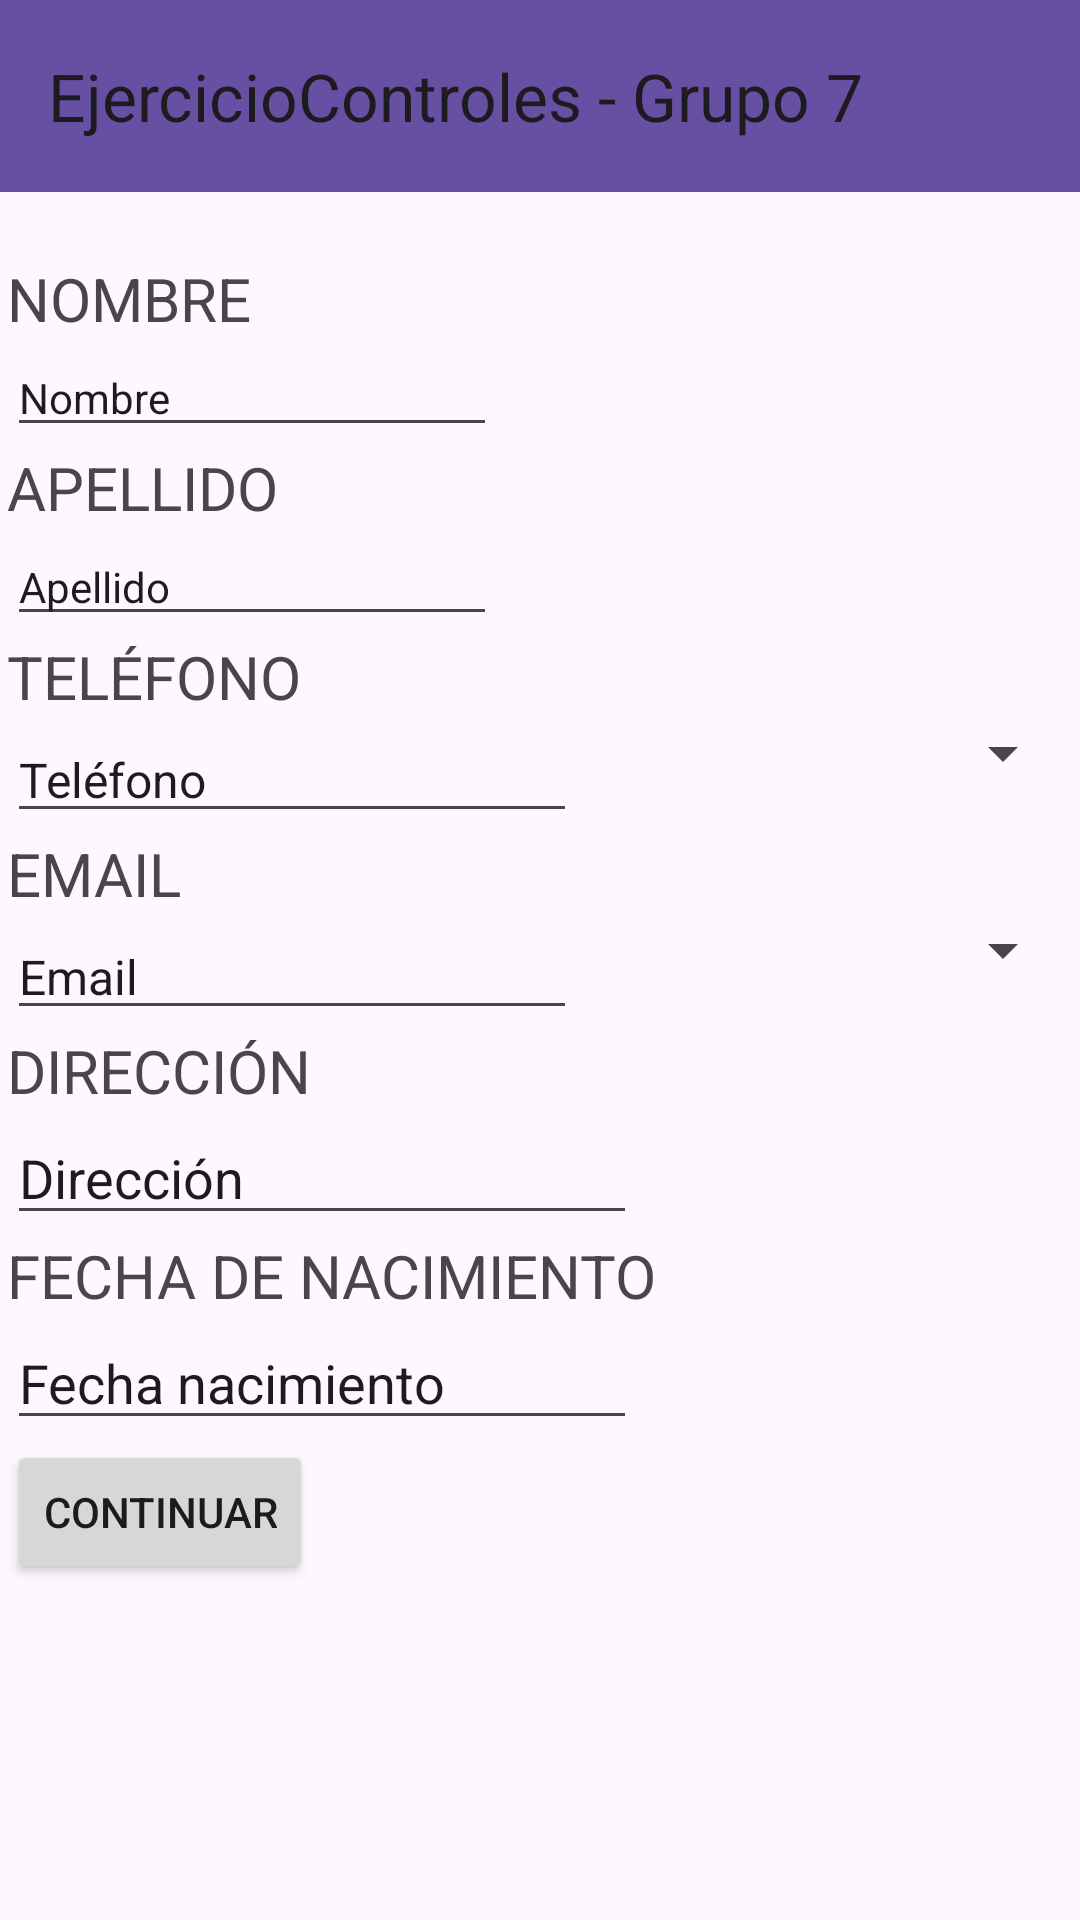

The Android layout XML behind this screen, and the referenced resources:
<!-- AndroidManifest.xml: application theme Theme.TP2_GRUPO_7 -->
<!-- res/layout/activity_form_contact1.xml -->
<?xml version="1.0" encoding="utf-8"?>
<androidx.constraintlayout.widget.ConstraintLayout xmlns:android="http://schemas.android.com/apk/res/android"
    xmlns:app="http://schemas.android.com/apk/res-auto"
    xmlns:tools="http://schemas.android.com/tools"
    android:layout_width="match_parent"
    android:layout_height="match_parent"
    tools:context=".ActivityFormContact1">

    <androidx.appcompat.widget.Toolbar
        android:id="@+id/toolbar"
        android:layout_width="match_parent"
        android:layout_height="?attr/actionBarSize"
        android:background="?attr/colorPrimary"
        android:elevation="4dp"
        android:theme="@style/ThemeOverlay.AppCompat.ActionBar"
        app:popupTheme="@style/ThemeOverlay.AppCompat.Light"
        app:layout_constraintEnd_toEndOf="parent"
        app:layout_constraintStart_toStartOf="parent"
        app:layout_constraintTop_toTopOf="parent"
        app:title="@string/tv_EjercicioControles" />

    <TableLayout
        android:layout_width="356dp"
        android:layout_height="600dp"
        android:layout_marginStart="10dp"
        android:layout_marginEnd="10dp"
        android:layout_marginBottom="60dp"
        app:layout_constraintBottom_toBottomOf="parent"
        app:layout_constraintEnd_toEndOf="parent"
        app:layout_constraintHorizontal_bias="0.491"
        app:layout_constraintStart_toStartOf="parent"
        app:layout_constraintTop_toTopOf="@+id/toolbar"
        app:layout_constraintVertical_bias="0.926">

        <TableRow
            android:layout_width="match_parent"
            android:layout_height="match_parent">

            <TextView
                android:id="@+id/textView"
                android:layout_width="wrap_content"
                android:layout_height="40dp"
                android:text="@string/tv_FormularioContactoTitulo"
                android:textSize="24sp" />
        </TableRow>

        <TableRow
            android:layout_width="match_parent"
            android:layout_height="match_parent">

            <TextView
                android:id="@+id/textView"
                android:layout_width="wrap_content"
                android:layout_height="64dp"
                android:text="@string/tv_FormularioContactoDescrip1"
                android:textSize="16sp" />
        </TableRow>

        <TableRow
            android:layout_width="match_parent"
            android:layout_height="match_parent">

            <ScrollView
                android:layout_width="match_parent"
                android:layout_height="match_parent">

                <LinearLayout
                    android:layout_width="match_parent"
                    android:layout_height="wrap_content"
                    android:orientation="vertical">

                    <TableRow
                        android:layout_width="match_parent"
                        android:layout_height="match_parent">

                        <TextView
                            android:id="@+id/textView"
                            android:layout_width="wrap_content"
                            android:layout_height="wrap_content"
                            android:text="@string/tv_Nombre"
                            android:textSize="20sp" />
                    </TableRow>

                    <TableRow
                        android:layout_width="match_parent"
                        android:layout_height="match_parent">

                        <EditText
                            android:id="@+id/txt_Nombre"
                            android:layout_width="wrap_content"
                            android:layout_height="wrap_content"
                            android:ems="10"
                            android:inputType="text"
                            android:text="@string/tx_Nombre"
                            android:textSize="14sp" />
                    </TableRow>

                    <TableRow
                        android:layout_width="match_parent"
                        android:layout_height="match_parent">

                        <TextView
                            android:id="@+id/textView"
                            android:layout_width="wrap_content"
                            android:layout_height="wrap_content"
                            android:text="@string/tv_Apellido"
                            android:textSize="20sp" />
                    </TableRow>

                    <TableRow
                        android:layout_width="match_parent"
                        android:layout_height="match_parent">

                        <EditText
                            android:id="@+id/txt_Apellido"
                            android:layout_width="wrap_content"
                            android:layout_height="wrap_content"
                            android:ems="10"
                            android:inputType="text"
                            android:text="@string/tx_Apellido"
                            android:textSize="14sp" />
                    </TableRow>

                    <TableRow
                        android:layout_width="match_parent"
                        android:layout_height="match_parent">

                        <TextView
                            android:id="@+id/textView"
                            android:layout_width="wrap_content"
                            android:layout_height="wrap_content"
                            android:text="@string/tv_Telefono"
                            android:textSize="20sp" />
                    </TableRow>

                    <TableRow
                        android:layout_width="match_parent"
                        android:layout_height="match_parent">

                        <EditText
                            android:id="@+id/txt_Telefono"
                            android:layout_width="wrap_content"
                            android:layout_height="wrap_content"
                            android:ems="10"
                            android:inputType="text"
                            android:text="@string/tx_Telefono"
                            android:textSize="16sp"
                            tools:layout_editor_absoluteX="162dp"
                            tools:layout_editor_absoluteY="20dp" />

                        <Spinner
                            android:id="@+id/itemTelefono"
                            android:layout_width="match_parent"
                            android:layout_height="wrap_content" />
                    </TableRow>

                    <TableRow
                        android:layout_width="match_parent"
                        android:layout_height="match_parent">

                        <TextView
                            android:id="@+id/textView5"
                            android:layout_width="wrap_content"
                            android:layout_height="wrap_content"
                            android:text="@string/tv_Email"
                            android:textSize="20sp"
                            tools:layout_editor_absoluteX="304dp"
                            tools:layout_editor_absoluteY="30dp" />
                    </TableRow>

                    <TableRow
                        android:layout_width="match_parent"
                        android:layout_height="match_parent">

                        <TableRow
                            android:layout_width="match_parent"
                            android:layout_height="match_parent">

                            <EditText
                                android:id="@+id/txt_Email"
                                android:layout_width="wrap_content"
                                android:layout_height="wrap_content"
                                android:ems="10"
                                android:inputType="text"
                                android:text="@string/tx_Email"
                                android:textSize="16sp"
                                tools:layout_editor_absoluteX="196dp"
                                tools:layout_editor_absoluteY="13dp" />

                            <Spinner
                                android:id="@+id/itemEmail"
                                android:layout_width="match_parent"
                                android:layout_height="wrap_content" />

                        </TableRow>
                    </TableRow>

                    <TableRow
                        android:layout_width="match_parent"
                        android:layout_height="match_parent">

                        <TextView
                            android:id="@+id/textView6"
                            android:layout_width="wrap_content"
                            android:layout_height="wrap_content"
                            android:text="@string/tv_Direccion"
                            android:textSize="20sp"
                            tools:layout_editor_absoluteX="247dp"
                            tools:layout_editor_absoluteY="7dp" />
                    </TableRow>

                    <TableRow
                        android:layout_width="match_parent"
                        android:layout_height="match_parent">

                        <EditText
                            android:id="@+id/txt_Direccion"
                            android:layout_width="wrap_content"
                            android:layout_height="wrap_content"
                            android:ems="10"
                            android:inputType="text"
                            android:text="@string/tx_Direccion" />
                    </TableRow>

                    <TableRow
                        android:layout_width="match_parent"
                        android:layout_height="match_parent">

                        <TextView
                            android:id="@+id/textView7"
                            android:layout_width="wrap_content"
                            android:layout_height="wrap_content"
                            android:text="@string/tv_FechaNacimiento"
                            android:textSize="20sp"
                            tools:layout_editor_absoluteX="247dp"
                            tools:layout_editor_absoluteY="7dp" />
                    </TableRow>

                    <TableRow
                        android:layout_width="match_parent"
                        android:layout_height="match_parent">

                        <EditText
                            android:id="@+id/txt_FechaNacimiento"
                            android:layout_width="wrap_content"
                            android:layout_height="wrap_content"
                            android:ems="10"
                            android:inputType="date"
                            android:text="@string/tx_FechaNacimiento"
                            tools:layout_editor_absoluteX="155dp"
                            tools:layout_editor_absoluteY="16dp" />
                    </TableRow>

                    <TableRow
                        android:layout_width="match_parent"
                        android:layout_height="match_parent">

                        <Button
                            android:id="@+id/btnContinuar"
                            android:layout_width="wrap_content"
                            android:layout_height="wrap_content"
                            android:onClick="Continuar"
                            android:text="@string/btn_Continuar"
                            tools:layout_editor_absoluteX="277dp"
                            tools:layout_editor_absoluteY="1dp" />
                    </TableRow>
                </LinearLayout>
            </ScrollView>

        </TableRow>

    </TableLayout>

</androidx.constraintlayout.widget.ConstraintLayout>
<!-- resources referenced by this layout -->
<resources>
  <string name="btn_Continuar">CONTINUAR</string>
  <string name="tv_Apellido">APELLIDO</string>
  <string name="tv_Direccion">DIRECCIÓN</string>
  <string name="tv_EjercicioControles">EjercicioControles - Grupo 7</string>
  <string name="tv_Email">EMAIL</string>
  <string name="tv_FechaNacimiento">FECHA DE NACIMIENTO</string>
  <string name="tv_FormularioContactoDescrip1">Este es un formulario destinado al registro de personas, sus datos personales e intereses.</string>
  <string name="tv_FormularioContactoTitulo">FORMULARIO DE CONTACTO</string>
  <string name="tv_Nombre">NOMBRE</string>
  <string name="tv_Telefono">TELÉFONO</string>
  <string name="tx_Apellido">Apellido</string>
  <string name="tx_Direccion">Dirección</string>
  <string name="tx_Email">Email</string>
  <string name="tx_FechaNacimiento">Fecha nacimiento</string>
  <string name="tx_Nombre">Nombre</string>
  <string name="tx_Telefono">Teléfono</string>
  <style name="Theme.TP2_GRUPO_7" parent="Base.Theme.TP2_GRUPO_7" />
  <style name="Base.Theme.TP2_GRUPO_7" parent="Theme.Material3.DayNight.NoActionBar">
          
          
      </style>
</resources>
